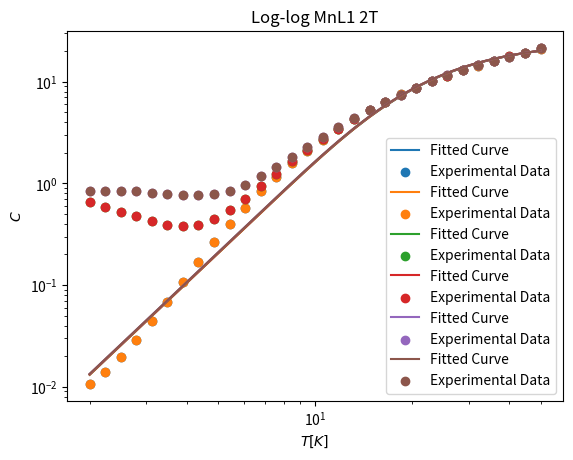

Write the Python code that produced this figure.
from matplotlib import pyplot
import numpy as np
from scipy import integrate
from scipy.optimize import curve_fit
from scipy.integrate import quad
import matplotlib.pyplot as plt

# Constants
R = 8.314

# Define the fit equation
def func(T, T_d):
    fn = lambda y: y**4 * np.exp(y) / (np.exp(y) - 1)**2
    debye_int = np.array([integrate.quad(fn, 0, T_d / t)[0] for t in T])
    debye = 9 * R * (T / T_d)**3 * debye_int
    return debye

# Define a function to fit and plot data for a given set of T and c
def fit_and_plot(T, c, title):
    coefs, _ = curve_fit(func, T, c)
    print(f"Fitted T_d for {title}:", coefs[0])
    
    # Plot on linear scale
    fitted_data = func(T, *coefs)
    plt.plot(T, fitted_data, label='Fitted Curve')
    pyplot.scatter(T, c, label='Experimental Data')
    pyplot.xlabel('$T [K]$')
    pyplot.ylabel('$C$')
    pyplot.legend()
    pyplot.title(title)
    plt.show()
    
    # Plot on log scales
    T_fit = np.linspace(min(T), max(T), 1000)
    c_fit = func(T_fit, *coefs)
    plt.loglog(T_fit, c_fit, label='Fitted Curve')
    pyplot.scatter(T, c, label='Experimental Data')
    pyplot.xlabel('$T [K]$')
    pyplot.ylabel('$C$')
    pyplot.legend()
    pyplot.title(f'Log-log {title}')
    plt.show()

    return T, fitted_data

# Data for MnL1 0T
T1 = np.array([50.00075556,44.7468,40.04573333,35.83864444,32.0733,28.70317778,25.68755556,22.98875556,20.57365556,18.41221111,16.47863333,14.74746667,13.19798889,11.81146667,10.57077778,9.454156667,8.465425556,7.577906667,6.781743333,6.06772,5.430562222,4.860612222,4.348963333,3.893225556,3.483867778,3.117983333,2.790607778,2.496885556,2.234637778,2.000072222])
c1 = np.array([21.03945799,19.29454114,17.63113797,15.97764541,14.40078588,12.92545999,11.48201775,10.08420361,8.718347899,7.493877594,6.342200113,5.269263191,4.306759502,3.442032446,2.700307514,2.074423106,1.587467911,1.16252088,0.832115729,0.576882414,0.398843936,0.263849919,0.170160705,0.107435073,0.067991573,0.044227334,0.028637251,0.019465138,0.013949659,0.010717815])

# Data for MnL1 1T
T2 = np.array([50.00075556,44.7468,40.04573333,35.83864444,32.0733,28.70317778,25.68755556,22.98875556,20.57365556,18.41221111,16.47863333,14.74746667,13.19798889,11.81146667,10.57077778,9.454156667,8.465425556,7.577906667,6.781743333,6.06772,5.430562222,4.860612222,4.348963333,3.893225556,3.483867778,3.117983333,2.790607778,2.496885556,2.234637778,2.000072222])
c2 = np.array([21.50226557,19.29871468,17.69006214,16.06196568,14.44412591,12.9250035,11.48806833,10.0735125,8.71188147,7.468656602,6.304901413,5.244042386,4.295745811,3.460462678,2.735428982,2.152942611,1.649102426,1.24221978,0.934935603,0.699954857,0.542310434,0.441985171,0.392129757,0.377297418,0.391772599,0.42384523,0.472608927,0.526838566,0.586913391,0.648743636])

# Data for MnL1 2T
T3 = np.array([50.00013333, 44.7476, 40.0459, 35.83903333, 32.07423333, 28.70423333, 25.68773333, 22.98953333, 20.57386667, 18.41256667, 16.47856667, 14.74723333, 13.19773333, 11.81176667, 10.57053333, 9.453776667, 8.465123333, 7.577803333, 6.781243333, 6.069426667, 5.4291, 4.860393333, 4.349843333, 3.893393333, 3.483406667, 3.117996667, 2.790206667, 2.496883333, 2.234456667, 1.999953333])
c3 = np.array([21.55645099,19.27950175,17.67907483,16.06069311,14.43893861,12.93327638,11.50191642,10.0868871,8.746617467,7.47588197,6.336784009,5.318000625,4.384312203,3.554073206,2.85498956,2.288559015,1.818506039,1.45115909,1.178732439,0.974940385,0.848684252,0.789923843,0.765610303,0.768991479,0.793041854,0.812559702,0.83593619,0.842869636,0.845383883,0.836468892])

# Fit and plot data for MnL1 0T
T1_fitted, c1_fitted = fit_and_plot(T1, c1, 'MnL1 0T')

# Fit and plot data for MnL1 1T
T2_fitted, c2_fitted = fit_and_plot(T2, c2, 'MnL1 1T')

# Fit and plot data for MnL1 2T
T3_fitted, c3_fitted = fit_and_plot(T3, c3, 'MnL1 2T')


# Output the fitted data at the same x-values as the experimental data
for t, c in zip(T1_fitted, c1_fitted):
    print(f"T: {t}, Fitted Data: {c}")

for t, c in zip(T2_fitted, c2_fitted):
    print(f"T: {t}, Fitted Data: {c}")

for t, c in zip(T3_fitted, c3_fitted):
    print(f"T: {t}, Fitted Data: {c}")
    